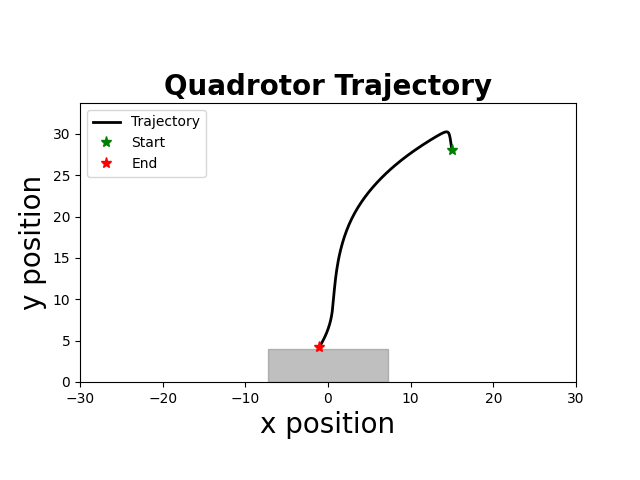

Source data for this figure (header and first rows):
time, x, y, phi, vx, vy, phi_dot, u1, u2
1.000000000000000000e+00, 1.500000000000000000e+01, 2.800000000000000000e+01, -0.000000000000000000e+00, 0.000000000000000000e+00, 0.000000000000000000e+00, -0.000000000000000000e+00, -1.652112282595054882e-01, -3.978963623529092608e-01
5.200000000000000000e+01, 1.500000000000000000e+01, 2.800000000000000000e+01, -0.000000000000000000e+00, 0.000000000000000000e+00, 0.000000000000000000e+00, -0.000000000000000000e+00, -1.652112282595054882e-01, -3.978963623529092608e-01
1.020000000000000000e+02, 1.500000000000000000e+01, 2.800000000000000000e+01, -0.000000000000000000e+00, 0.000000000000000000e+00, 0.000000000000000000e+00, -0.000000000000000000e+00, -1.652112282595054882e-01, -3.978963623529092608e-01
1.520000000000000000e+02, 1.500000000000000000e+01, 2.800000000000000000e+01, -0.000000000000000000e+00, 0.000000000000000000e+00, 0.000000000000000000e+00, -0.000000000000000000e+00, -1.652112282595054882e-01, -3.978963623529092608e-01
2.020000000000000000e+02, 1.500000000000000000e+01, 2.800000000000000000e+01, -0.000000000000000000e+00, 0.000000000000000000e+00, 0.000000000000000000e+00, -0.000000000000000000e+00, -1.652112282595054882e-01, -3.978963623529092608e-01
2.520000000000000000e+02, 1.500000000000000000e+01, 2.800000000000000000e+01, -0.000000000000000000e+00, 0.000000000000000000e+00, 0.000000000000000000e+00, -0.000000000000000000e+00, -1.652112282595054882e-01, -3.978963623529092608e-01
3.020000000000000000e+02, 1.500000000000000000e+01, 2.800000000000000000e+01, -0.000000000000000000e+00, 0.000000000000000000e+00, 0.000000000000000000e+00, -0.000000000000000000e+00, -1.652112282595054882e-01, -3.978963623529092608e-01
3.520000000000000000e+02, 1.500000000000000000e+01, 2.800000000000000000e+01, -0.000000000000000000e+00, 0.000000000000000000e+00, 0.000000000000000000e+00, -0.000000000000000000e+00, -1.652112282595054882e-01, -3.978963623529092608e-01
4.030000000000000000e+02, 1.500000000000000000e+01, 2.800000000000000000e+01, -0.000000000000000000e+00, 0.000000000000000000e+00, 0.000000000000000000e+00, -0.000000000000000000e+00, -2.331799782595054826e-01, -3.978963623529092608e-01
4.530000000000000000e+02, 1.500000000000000000e+01, 2.800000000000000000e+01, -8.496093750000001041e-03, 0.000000000000000000e+00, 0.000000000000000000e+00, -1.699218750000000000e-01, -2.426088645207770678e-01, -3.980850066569714962e-01
5.030000000000000000e+02, 1.499979184570312896e+01, 2.800000000000000000e+01, -1.330883789062500128e-02, -4.163085937500001638e-03, 0.000000000000000000e+00, -9.625488281250001166e-02, -2.355012109671374698e-01, -3.979315567860322034e-01
5.530000000000000000e+02, 1.499925762487793435e+01, 2.800000000000000000e+01, -1.965825622558593777e-02, -1.068441650390625393e-02, 0.000000000000000000e+00, -1.269883666992187299e-01, -2.284526505947598873e-01, -3.354212379782214870e-01
6.030000000000000000e+02, 1.499824177677520964e+01, 2.800111607142856940e+01, -2.444221391754150541e-02, -2.031696205444336739e-02, 2.232142857142857192e-02, -9.567915383911132499e-02, -2.042678882447277744e-01, -1.990331124757014902e-01
6.530000000000000000e+02, 1.499662709443150277e+01, 2.800579799107142875e+01, -2.736022328676986776e-02, -3.229364687403871170e-02, 9.363839285714285754e-02, -5.836018738456725391e-02, -1.967259239473335697e-01, -8.718697207920239611e-02
7.030000000000000000e+02, 1.499434208661727297e+01, 2.801609266183035629e+01, -3.061797429393876141e-02, -4.570015628455594697e-02, 2.058934151785714317e-01, -6.515502014337788694e-02, -1.979669285506751586e-01, -2.454054871367844504e-02
7.530000000000000000e+02, 1.499130693843284945e+01, 2.803319969852120508e+01, -3.399067885461946881e-02, -6.070296368858594388e-02, 3.421407338169642487e-01, -6.745409121361412019e-02, -1.786131790150838894e-01, -1.638498801752780176e-02
8.030000000000000000e+02, 1.498743901861648453e+01, 2.805736405717145487e+01, -3.505138112714256682e-02, -7.735839632734947680e-02, 4.832871730050223302e-01, -2.121404545046196716e-02, -1.531267408988217782e-01, -2.415809943428093298e-02
8.540000000000000000e+02, 1.498271233996250373e+01, 2.808855045117131155e+01, -3.443340153806315890e-02, -9.453357307964933842e-02, 6.237278799971400778e-01, 1.235959178158811678e-02, -1.513303363942794244e-01, -3.202376150492169948e-02
9.040000000000000000e+02, 1.497714204297083995e+01, 2.812672377034402871e+01, -3.465630782875770560e-02, -1.114059398333002854e-01, 7.634663834542972927e-01, -4.458125813890899403e-03, -1.514507530113757827e-01, -4.001922541799213251e-02
9.540000000000000000e+02, 1.497072266643736782e+01, 2.817184908006373689e+01, -3.445821391383854099e-02, -1.283875306693915419e-01, 9.025061943941685705e-01, 3.961878298383333941e-03, -1.505983175235386384e-01, -4.803972345845947123e-02
1.004000000000000000e+03, 1.496345906366300937e+01, 2.822389162037770305e+01, -3.447111533651352894e-02, -1.452720554871724246e-01, 1.040850806279340679e+00, -2.580284534997399210e-04, -1.502202986435243470e-01, -5.613727525942496799e-02
1.054000000000000000e+03, 1.495535091856290677e+01, 2.828281680513295626e+01, -3.437848683683475404e-02, -1.621629020020640688e-01, 1.178503695105086679e+00, 1.852569993575546147e-03, -1.495918759427970479e-01, -6.428537823903590631e-02
1.104000000000000000e+03, 1.494640050053530445e+01, 2.834859022110729043e+01, -3.433885486958205419e-02, -1.790083605521131105e-01, 1.315468319486704285e+00, 7.926393450539647150e-04, -1.490760856146916002e-01, -7.249685868002520017e-02
1.154000000000000000e+03, 1.493660878056338959e+01, 2.842117762714461193e+01, -3.427282371603444788e-02, -1.958343994382083231e-01, 1.451748120746413573e+00, 1.320623070952120417e-03, -1.484911279512764748e-01, -8.076484786027765539e-02
1.204000000000000000e+03, 1.492597737641043665e+01, 2.850054495329460380e+01, -3.422015723351816419e-02, -2.126280830590651927e-01, 1.587346522999824261e+00, 1.053329650325662012e-03, -1.479280756946748654e-01, -8.909234321759279540e-02
1.254000000000000000e+03, 1.491450757840525654e+01, 2.858665829995670293e+01, -3.416094008169250767e-02, -2.293959601034891160e-01, 1.722266933241968223e+00, 1.184343036513077312e-03, -1.473413376802782115e-01, -9.747740309447527896e-02
1.304000000000000000e+03, 1.490220083736807766e+01, 2.867948393702834764e+01, -3.410514630740110048e-02, -2.461348207435184454e-01, 1.856512741432901015e+00, 1.115875485828086858e-03, -1.467537686749054715e-01, -1.496705617060866689e-01
1.354000000000000000e+03, 1.488905852024637255e+01, 2.877820705305749271e+01, -3.404778032877830291e-02, -2.628463424341449528e-01, 1.974462320582879293e+00, 1.147319572456011790e-03, -1.461539658014550935e-01, -2.573267153343943847e-01
1.404000000000000000e+03, 1.487508203250660443e+01, 2.888101244636363418e+01, -3.399134386726775786e-02, -2.795297547952463324e-01, 2.056107866122821815e+00, 1.128729230210909120e-03, -1.455477005274018465e-01, -3.631033964932693925e-01
1.455000000000000000e+03, 1.486027275684209314e+01, 2.898609399127467157e+01, -3.393458373835486069e-02, -2.961855132902075360e-01, 2.101630898220779198e+00, 1.135202578257933160e-03, -1.449321158998132797e-01, -4.638598680392242435e-01
1.505000000000000000e+03, 1.484463208387599309e+01, 2.909171039631829814e+01, -3.387812734346542370e-02, -3.128134593220014414e-01, 2.112328100872532755e+00, 1.129127897788776433e-03, -1.443086598407266885e-01, -5.252659409771260890e-01
1.555000000000000000e+03, 1.482816139678997303e+01, 2.919679871933670512e+01, -3.382166022255148063e-02, -3.294137417202994689e-01, 2.101766460368169831e+00, 1.129342418278883077e-03, -1.436766058197982421e-01, -5.261553639801609394e-01
1.605000000000000000e+03, 1.481086207902851015e+01, 2.930136160074002305e+01, -3.376533963245207520e-02, -3.459863552293496736e-01, 2.091257628066329310e+00, 1.126411801988132493e-03, -1.430362968698749293e-01, -5.270399672857490891e-01
1.655000000000000000e+03, 1.479273551044604318e+01, 2.940540166773632436e+01, -3.370908657842065087e-02, -3.625313716492511995e-01, 2.080801339925997695e+00, 1.125061080628537600e-03, -1.423875664060036406e-01, -5.596702558490992407e-01
1.705000000000000000e+03, 1.477378306924241258e+01, 2.950835456139261836e+01, -3.365294038899031143e-02, -3.790488240726773705e-01, 2.059057873125921034e+00, 1.122923788606763939e-03, -1.417305350755105886e-01, -7.218343322738098866e-01
1.755000000000000000e+03, 1.475400613099925096e+01, 2.960733461301366987e+01, -3.359688113273300719e-02, -3.955387648632825992e-01, 1.979601032421005602e+00, 1.121185125146133710e-03, -1.410652378125475392e-01, -7.983200260694067740e-01
1.805000000000000000e+03, 1.473340606916833195e+01, 2.970094458127114478e+01, -3.354091855802982663e-02, -4.120012366183217756e-01, 1.872199365149525674e+00, 1.119251494063583374e-03, -1.419541662679181804e-01, -8.827610602128632689e-01
1.855000000000000000e+03, 1.471198425483274264e+01, 2.978762418453666427e+01, -3.368036004898634223e-02, -4.284362867117564311e-01, 1.733592065310385122e+00, -2.788829819130300529e-03, -1.796625739845787995e-01, -9.146632328224690855e-01
1.905000000000000000e+03, 1.468973727167595200e+01, 2.986672775062569940e+01, -3.850690715338561665e-02, -4.449396631357597220e-01, 1.582071321780708306e+00, -9.653094208798553011e-02, -2.674633621304733921e-01, -9.077700669818733470e-01
1.955000000000000000e+03, 1.466654686929391005e+01, 2.993829315972413596e+01, -5.172002258330251484e-02, -4.638080476409186526e-01, 1.431308181968679927e+00, -2.642623085983379916e-01, -3.441047533203182018e-01, -9.008538955109934854e-01
2.005000000000000000e+03, 1.464208932635856542e+01, 3.000235810261692038e+01, -6.998416481188581006e-02, -4.891508587067369129e-01, 1.281298857855711404e+00, -3.652828445716659322e-01, -3.497266378920822483e-01, -8.937255153451775236e-01
2.055000000000000000e+03, 1.461591717138534108e+01, 3.005896008163508526e+01, -8.665369578556444963e-02, -5.234430994645609125e-01, 1.132039580363307874e+00, -3.333906194735726802e-01, -3.381108806104864972e-01, -8.863360553077501702e-01
2.105000000000000000e+03, 1.458762200086537320e+01, 3.010813641159800369e+01, -1.035905773092612170e-01, -5.659034103994875498e-01, 9.835265992583663852e-01, -3.387376304739354027e-01, -3.332351974264942118e-01, -8.789283940285308461e-01
2.155000000000000000e+03, 1.455678886120131921e+01, 3.014992422075095035e+01, -1.205467538541396821e-01, -6.166627932810255786e-01, 8.357561830589496088e-01, -3.391235308975692475e-01, -3.286589686295690038e-01, -8.714408561884376958e-01
2.205000000000000000e+03, 1.452300232606784647e+01, 3.018436045169797666e+01, -1.377438611970651094e-01, -6.757307026695539287e-01, 6.887246189405298313e-01, -3.439421468585084352e-01, -3.270588025996118420e-01, -8.638860142631414885e-01
2.255000000000000000e+03, 1.448584106633504121e+01, 3.021148186233011401e+01, -1.554611041226097445e-01, -7.432251946561158062e-01, 5.424282126427022455e-01, -3.543448585108925908e-01, -3.229225778915013612e-01, -8.562634363914162217e-01
2.305000000000000000e+03, 1.444487100955122827e+01, 3.023132502674893018e+01, -1.732646111495309005e-01, -8.194011356761946585e-01, 3.968632883763636987e-01, -3.560701405384232299e-01, -3.173178138126668824e-01, -8.485549919748769376e-01
2.355000000000000000e+03, 1.439965596979425300e+01, 3.024392633618549908e+01, -1.912734461081964932e-01, -9.043007951394647082e-01, 2.520261887313569038e-01, -3.601766991733118539e-01, -3.106792876182656871e-01, -8.407765454366357138e-01
2.405000000000000000e+03, 1.434975473060762852e+01, 3.024932199991472714e+01, -2.093299075135932052e-01, -9.980247837324810467e-01, 1.079132745845751140e-01, -3.611292281079342970e-01, -2.981210727671312899e-01, -8.329210647386504629e-01
2.455000000000000000e+03, 1.429472490868692347e+01, 3.024754804616515358e+01, -2.268291332921108516e-01, -1.100596438414141787e+00, -3.547907499147276433e-02, -3.499845155703532051e-01, -2.856861447469946635e-01, -8.249800128341336913e-01
2.505000000000000000e+03, 1.423413777300056182e+01, 3.023864032302417115e+01, -2.441726038196217474e-01, -1.211742713727276044e+00, -1.781544628196404245e-01, -3.468694105502179159e-01, -2.741233825562039983e-01, -8.169809655703003104e-01
2.555000000000000000e+03, 1.416756840852062282e+01, 3.022263449933873858e+01, -2.612576245463172353e-01, -1.331387289598890744e+00, -3.201164737086672485e-01, -3.417004145339098686e-01, -2.614640667136365337e-01, -8.089097426824256587e-01
2.605000000000000000e+03, 1.409459823223929220e+01, 3.019956606561157741e+01, -2.780385326216037178e-01, -1.459403525626586040e+00, -4.613686745432489245e-01, -3.356181615057292067e-01, -2.501140252694066812e-01, -8.007686993754359328e-01
2.655000000000000000e+03, 1.401481611190873622e+01, 3.016947033489289254e+01, -2.947342322524064695e-01, -1.595642406611171848e+00, -6.019146143736576748e-01, -3.339139926160551441e-01, -2.394532404546825533e-01, -7.925643641101653980e-01
2.705000000000000000e+03, 1.392781300288799429e+01, 3.013238244366764818e+01, -3.113331406063740703e-01, -1.740062180414850834e+00, -7.417578245049144536e-01, -3.319781670793521267e-01, -2.206893088718629992e-01, -7.842900630799273243e-01
2.755000000000000000e+03, 1.383318223192240026e+01, 3.008833735273837107e+01, -3.268647285778743528e-01, -1.892615419311973968e+00, -8.809018185855147509e-01, -3.106317594300052609e-01, -1.917249622580124435e-01, -7.759247943989785457e-01
2.805000000000000000e+03, 1.373054327510664763e+01, 3.003736984810358734e+01, -3.406450540206795163e-01, -2.052779136315132646e+00, -1.019350092695712195e+00, -2.756065088561036602e-01, -1.428701509646232160e-01, -7.674833049292723031e-01
2.855000000000000000e+03, 1.361955851446738563e+01, 2.997951454183181852e+01, -3.505790599142252217e-01, -2.219695212785265603e+00, -1.157106125435358734e+00, -1.986801178709141635e-01, -9.778499331921833293e-02, -7.589406672004880283e-01
2.905000000000000000e+03, 1.349998456686022053e+01, 2.991480587293125382e+01, -3.583098280676668135e-01, -2.391478952143235581e+00, -1.294173378011306941e+00, -1.546153630688316682e-01, -6.080691778496270794e-02, -7.503985062398428330e-01
2.955000000000000000e+03, 1.337163202846539889e+01, 2.984327810821503135e+01, -3.638025756707768399e-01, -2.567050767896392305e+00, -1.430555294324375559e+00, -1.098549520622008335e-01, -7.089775822498454311e-03, -7.418076216368516551e-01
... 107 more rows
